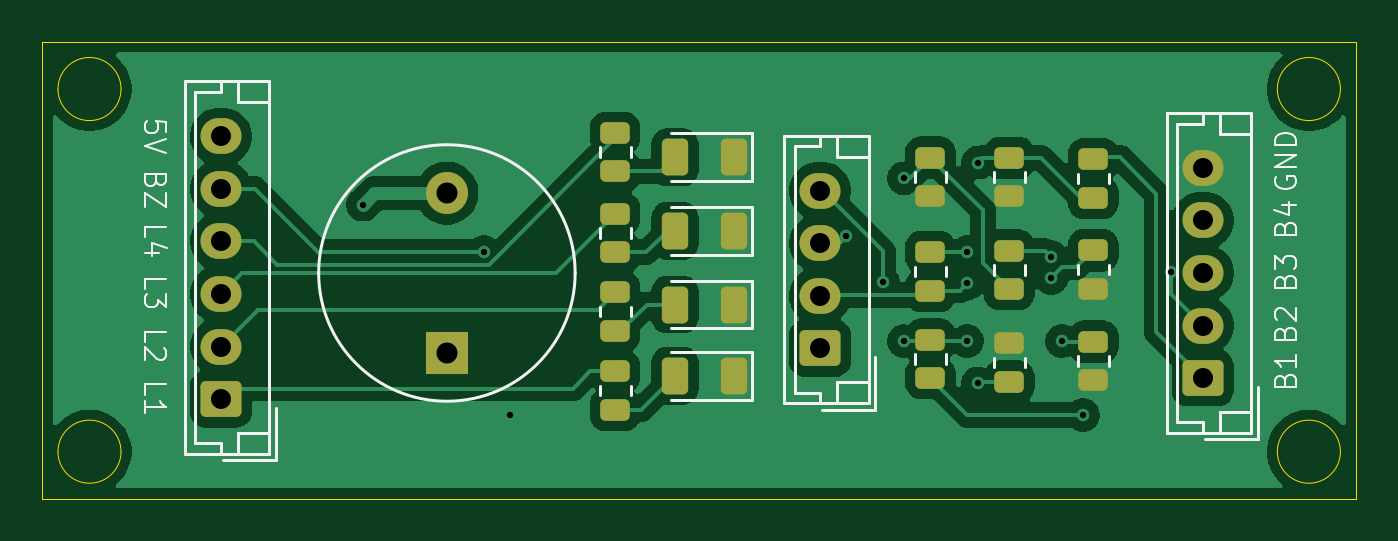
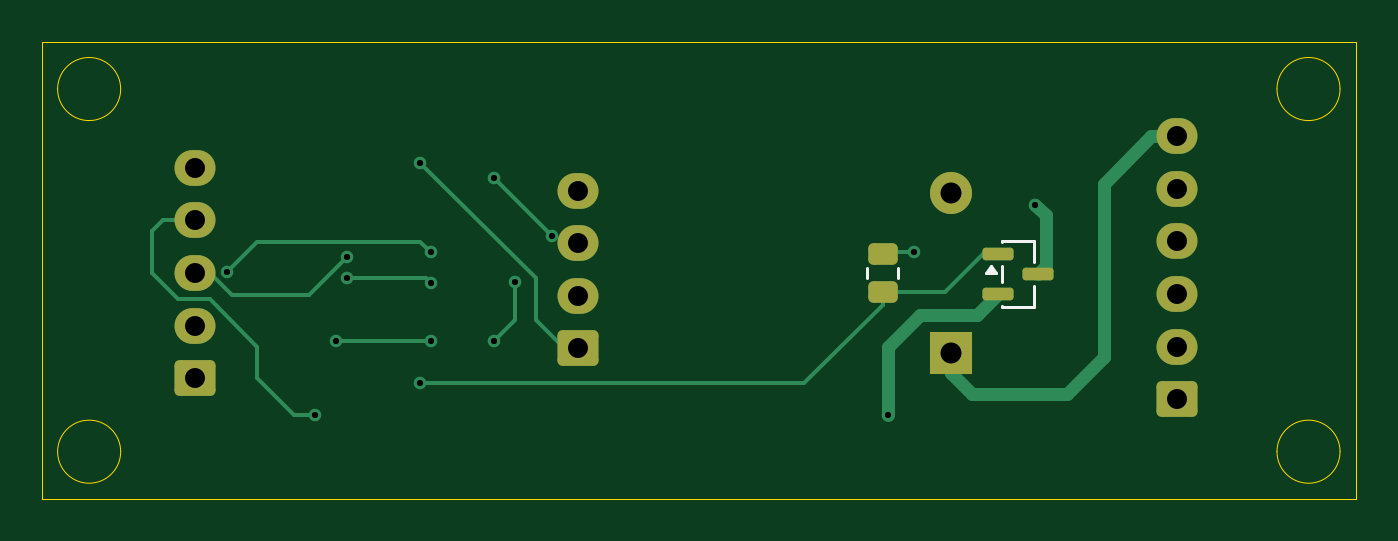
Circuit board: 11 layer files. Board 62.5 x 21.8 mm.
- bottom_copper: bms-B_Cu.gbr (6634 bytes)
- bottom_mask: bms-B_Mask.gbr (2090 bytes)
- paste: bms-B_Paste.gbr (1376 bytes)
- bottom_silk: bms-B_Silkscreen.gbr (1170 bytes)
- outline: bms-Edge_Cuts.gbr (1217 bytes)
- top_copper: bms-F_Cu.gbr (68171 bytes)
- top_mask: bms-F_Mask.gbr (3264 bytes)
- paste: bms-F_Paste.gbr (2540 bytes)
- top_silk: bms-F_Silkscreen.gbr (15437 bytes)
- drill: bms-NPTH.drl (264 bytes)
- drill: bms-PTH.drl (908 bytes)

=== bottom_copper: bms-B_Cu.gbr (6634 bytes, source omitted) ===
=== bottom_mask: bms-B_Mask.gbr (2090 bytes, source withheld) ===
=== paste: bms-B_Paste.gbr (1376 bytes, source withheld) ===
=== bottom_silk: bms-B_Silkscreen.gbr ===
%TF.GenerationSoftware,KiCad,Pcbnew,10.0.3*%
%TF.CreationDate,2026-10-13T18:35:44-04:00*%
%TF.ProjectId,bms,626d732e-6b69-4636-9164-5f7063625858,rev?*%
%TF.SameCoordinates,Original*%
%TF.FileFunction,Legend,Bot*%
%TF.FilePolarity,Positive*%
%FSLAX46Y46*%
G04 Gerber Fmt 4.6, Leading zero omitted, Abs format (unit mm)*
G04 Created by KiCad (PCBNEW 10.0.3) date 2026-10-13 18:35:44*
%MOMM*%
%LPD*%
G01*
G04 APERTURE LIST*
%ADD10C,0.120000*%
G04 APERTURE END LIST*
%TO.C,Q1*%
D10*
X151802500Y-91990000D02*
X151802500Y-92990000D01*
X151802500Y-94110000D02*
X151802500Y-95110000D01*
X151802500Y-95110000D02*
X153322500Y-95110000D01*
X153322500Y-91990000D02*
X151802500Y-91990000D01*
X153322500Y-92040000D02*
X153322500Y-91990000D01*
X153322500Y-93940000D02*
X153322500Y-93160000D01*
X153322500Y-95110000D02*
X153322500Y-95060000D01*
X153862500Y-93170000D02*
X153622500Y-93500000D01*
X154102500Y-93500000D01*
X153862500Y-93170000D01*
G36*
X154102500Y-93500000D02*
G01*
X153622500Y-93500000D01*
X153862500Y-93170000D01*
X154102500Y-93500000D01*
G37*
%TO.C,RTOP10*%
X158265000Y-93272936D02*
X158265000Y-93727064D01*
X159735000Y-93272936D02*
X159735000Y-93727064D01*
%TD*%
M02*

=== outline: bms-Edge_Cuts.gbr ===
%TF.GenerationSoftware,KiCad,Pcbnew,10.0.3*%
%TF.CreationDate,2026-10-13T18:35:44-04:00*%
%TF.ProjectId,bms,626d732e-6b69-4636-9164-5f7063625858,rev?*%
%TF.SameCoordinates,Original*%
%TF.FileFunction,Profile,NP*%
%FSLAX46Y46*%
G04 Gerber Fmt 4.6, Leading zero omitted, Abs format (unit mm)*
G04 Created by KiCad (PCBNEW 10.0.3) date 2026-10-13 18:35:44*
%MOMM*%
%LPD*%
G01*
G04 APERTURE LIST*
%TA.AperFunction,Profile*%
%ADD10C,0.050000*%
%TD*%
G04 APERTURE END LIST*
D10*
X136500000Y-82500000D02*
X199000000Y-82500000D01*
X199000000Y-104250000D01*
X136500000Y-104250000D01*
X136500000Y-82500000D01*
X140250000Y-84750000D02*
G75*
G02*
X137250000Y-84750000I-1500000J0D01*
G01*
X137250000Y-84750000D02*
G75*
G02*
X140250000Y-84750000I1500000J0D01*
G01*
X140250000Y-102000000D02*
G75*
G02*
X137250000Y-102000000I-1500000J0D01*
G01*
X137250000Y-102000000D02*
G75*
G02*
X140250000Y-102000000I1500000J0D01*
G01*
X198250000Y-84750000D02*
G75*
G02*
X195250000Y-84750000I-1500000J0D01*
G01*
X195250000Y-84750000D02*
G75*
G02*
X198250000Y-84750000I1500000J0D01*
G01*
X198250000Y-102000000D02*
G75*
G02*
X195250000Y-102000000I-1500000J0D01*
G01*
X195250000Y-102000000D02*
G75*
G02*
X198250000Y-102000000I1500000J0D01*
G01*
M02*

=== top_copper: bms-F_Cu.gbr (68171 bytes, source omitted) ===
=== top_mask: bms-F_Mask.gbr ===
%TF.GenerationSoftware,KiCad,Pcbnew,10.0.3*%
%TF.CreationDate,2026-10-13T18:35:44-04:00*%
%TF.ProjectId,bms,626d732e-6b69-4636-9164-5f7063625858,rev?*%
%TF.SameCoordinates,Original*%
%TF.FileFunction,Soldermask,Top*%
%TF.FilePolarity,Negative*%
%FSLAX46Y46*%
G04 Gerber Fmt 4.6, Leading zero omitted, Abs format (unit mm)*
G04 Created by KiCad (PCBNEW 10.0.3) date 2026-10-13 18:35:44*
%MOMM*%
%LPD*%
G01*
G04 APERTURE LIST*
G04 Aperture macros list*
%AMRoundRect*
0 Rectangle with rounded corners*
0 $1 Rounding radius*
0 $2 $3 $4 $5 $6 $7 $8 $9 X,Y pos of 4 corners*
0 Add a 4 corners polygon primitive as box body*
4,1,4,$2,$3,$4,$5,$6,$7,$8,$9,$2,$3,0*
0 Add four circle primitives for the rounded corners*
1,1,$1+$1,$2,$3*
1,1,$1+$1,$4,$5*
1,1,$1+$1,$6,$7*
1,1,$1+$1,$8,$9*
0 Add four rect primitives between the rounded corners*
20,1,$1+$1,$2,$3,$4,$5,0*
20,1,$1+$1,$4,$5,$6,$7,0*
20,1,$1+$1,$6,$7,$8,$9,0*
20,1,$1+$1,$8,$9,$2,$3,0*%
G04 Aperture macros list end*
%ADD10O,1.950000X1.700000*%
%ADD11RoundRect,0.250000X0.725000X-0.600000X0.725000X0.600000X-0.725000X0.600000X-0.725000X-0.600000X0*%
%ADD12RoundRect,0.250000X0.450000X-0.262500X0.450000X0.262500X-0.450000X0.262500X-0.450000X-0.262500X0*%
%ADD13RoundRect,0.250000X-0.450000X0.262500X-0.450000X-0.262500X0.450000X-0.262500X0.450000X0.262500X0*%
%ADD14RoundRect,0.250000X0.375000X0.625000X-0.375000X0.625000X-0.375000X-0.625000X0.375000X-0.625000X0*%
%ADD15R,2.000000X2.000000*%
%ADD16C,2.000000*%
G04 APERTURE END LIST*
D10*
%TO.C,J2*%
X191700000Y-88500000D03*
X191700000Y-91000000D03*
X191700000Y-93500000D03*
X191700000Y-96000000D03*
D11*
X191700000Y-98500000D03*
%TD*%
D12*
%TO.C,RTOP8*%
X178750000Y-98500000D03*
X178750000Y-96675000D03*
%TD*%
D13*
%TO.C,RTOP7*%
X178750000Y-92512500D03*
X178750000Y-94337500D03*
%TD*%
%TO.C,RTOP13*%
X163750000Y-94425000D03*
X163750000Y-96250000D03*
%TD*%
D11*
%TO.C,J3*%
X145000000Y-99500000D03*
D10*
X145000000Y-97000000D03*
X145000000Y-94500000D03*
X145000000Y-92000000D03*
X145000000Y-89500000D03*
X145000000Y-87000000D03*
%TD*%
D11*
%TO.C,J1*%
X173500000Y-97087500D03*
D10*
X173500000Y-94587500D03*
X173500000Y-92087500D03*
X173500000Y-89587500D03*
%TD*%
D14*
%TO.C,D2*%
X169400000Y-88000000D03*
X166600000Y-88000000D03*
%TD*%
D13*
%TO.C,RBOTT7*%
X186500000Y-92425000D03*
X186500000Y-94250000D03*
%TD*%
D15*
%TO.C,BZ1*%
X155750000Y-97300000D03*
D16*
X155750000Y-89700000D03*
%TD*%
D13*
%TO.C,RTOP12*%
X163750000Y-86837500D03*
X163750000Y-88662500D03*
%TD*%
D14*
%TO.C,D3*%
X169400000Y-95000000D03*
X166600000Y-95000000D03*
%TD*%
D13*
%TO.C,RTOP11*%
X182500000Y-96850000D03*
X182500000Y-98675000D03*
%TD*%
%TO.C,RBOTT6*%
X178750000Y-88012500D03*
X178750000Y-89837500D03*
%TD*%
%TO.C,RBOTT5*%
X182500000Y-88030000D03*
X182500000Y-89855000D03*
%TD*%
%TO.C,RTOP9*%
X163750000Y-98175000D03*
X163750000Y-100000000D03*
%TD*%
%TO.C,RTOP14*%
X163750000Y-90682500D03*
X163750000Y-92507500D03*
%TD*%
%TO.C,RBOTT8*%
X186500000Y-96762500D03*
X186500000Y-98587500D03*
%TD*%
D14*
%TO.C,D1*%
X169400000Y-98387500D03*
X166600000Y-98387500D03*
%TD*%
D13*
%TO.C,RTOP5*%
X186500000Y-88100000D03*
X186500000Y-89925000D03*
%TD*%
%TO.C,RTOP6*%
X182500000Y-92440000D03*
X182500000Y-94265000D03*
%TD*%
D14*
%TO.C,D4*%
X169400000Y-91500000D03*
X166600000Y-91500000D03*
%TD*%
M02*

=== paste: bms-F_Paste.gbr (2540 bytes, source withheld) ===
=== top_silk: bms-F_Silkscreen.gbr (15437 bytes, source omitted) ===
=== drill: bms-NPTH.drl ===
M48
; DRILL file KiCad 10.0.3 date 2026-10-13T18:35:41
; FORMAT={-:-/ absolute / metric / decimal}
; #@! TF.CreationDate,2026-10-13T18:35:41-04:00
; #@! TF.GenerationSoftware,Kicad,Pcbnew,10.0.3
; #@! TF.FileFunction,NonPlated,1,2,NPTH
FMAT,2
METRIC
%
G90
G05
M30

=== drill: bms-PTH.drl ===
M48
; DRILL file KiCad 10.0.3 date 2026-10-13T18:35:41
; FORMAT={-:-/ absolute / metric / decimal}
; #@! TF.CreationDate,2026-10-13T18:35:41-04:00
; #@! TF.GenerationSoftware,Kicad,Pcbnew,10.0.3
; #@! TF.FileFunction,Plated,1,2,PTH
FMAT,2
METRIC
; #@! TA.AperFunction,Plated,PTH,ViaDrill
T1C0.300
; #@! TA.AperFunction,Plated,PTH,ComponentDrill
T2C0.950
; #@! TA.AperFunction,Plated,PTH,ComponentDrill
T3C1.000
%
G90
G05
T1
X151.75Y-90.25
X157.5Y-92.5
X158.75Y-100.25
X174.75Y-91.75
X176.5Y-93.947
X177.5Y-89.0
X177.5Y-96.75
X180.5Y-92.5
X180.5Y-94.0
X180.5Y-96.75
X181.0Y-88.25
X181.0Y-98.75
X184.5Y-92.75
X184.5Y-93.75
X185.0Y-96.75
X186.0Y-100.25
X190.188Y-93.463
T2
X145.0Y-87.0
X145.0Y-89.5
X145.0Y-92.0
X145.0Y-94.5
X145.0Y-97.0
X145.0Y-99.5
X173.5Y-89.587
X173.5Y-92.087
X173.5Y-94.587
X173.5Y-97.087
X191.7Y-88.5
X191.7Y-91.0
X191.7Y-93.5
X191.7Y-96.0
X191.7Y-98.5
T3
X155.75Y-89.7
X155.75Y-97.3
M30
